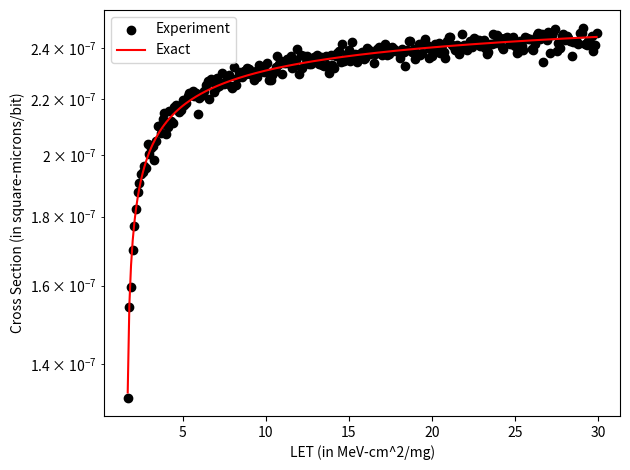
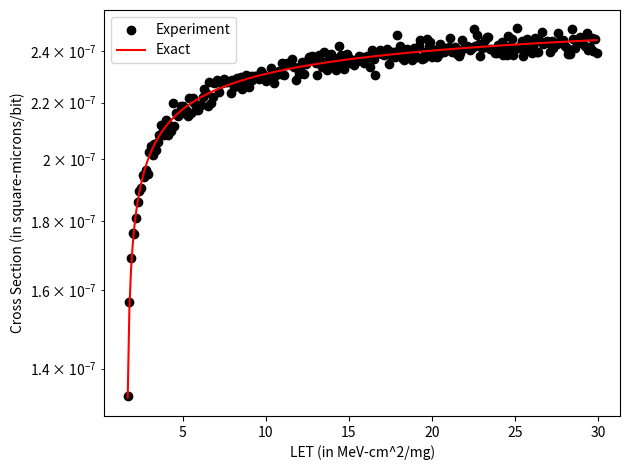

Write Python code to recreate these figures, in order.
import matplotlib.pyplot as plt
import numpy as np
import scipy.stats as stats

def weibull(x, A, B, W, S):
    return (A*(1 - np.exp(-1*((np.log(x) - B)/W)**S)))

vecWeibull = np.vectorize(weibull)

a = 5*(10**-7) #cm^2, limiting/plateau cross section
b = 0.5        #onset parameter
w = 30         #width parameter
s = 0.17       #dimensionless exponent

X = np.arange(0.1,30,.1)

YExac = vecWeibull(X,a,b,w,s)

Offset = 0.01

A = stats.norm.rvs(loc=a,scale=a*Offset, size = len(X))
B = stats.norm.rvs(loc=b,scale=b*Offset, size = len(X))
W = stats.norm.rvs(loc=w,scale=w*Offset, size = len(X))
S = stats.norm.rvs(loc=s,scale=s*Offset, size = len(X))

# plt.figure('A')
# plt.hist(A)
# plt.figure('B')
# plt.hist(B)
# plt.figure('W')
# plt.hist(W)
# plt.figure('S')
# plt.hist(S)


YExp = vecWeibull(X,A,B,W,S)

plt.figure('Weibull')
plt.yscale("log")
plt.scatter(X, YExp, color = 'black', label = 'Experiment')
plt.plot(X, YExac, color = 'red', label = 'Exact')
plt.legend()
plt.xlabel("LET (in MeV-cm^2/mg)")
plt.ylabel("Cross Section (in square-microns/bit)")
plt.tight_layout()
plt.savefig('GuassianAppledBefore.png')
plt.show()

# [redacted]
expY = []
for x in X:
    Y = vecWeibull(x,a,b,w,s)
    expY += [stats.norm.rvs(loc=Y,scale=0.25E-8, size = 1)]
plt.figure('Weibull2')
plt.yscale('log')
plt.scatter(X, expY, color = 'black', label = 'Experiment')
plt.plot(X, YExac, color = 'red', label = 'Exact')
plt.legend()
plt.xlabel("LET (in MeV-cm^2/mg)")
plt.ylabel("Cross Section (in square-microns/bit)")
plt.tight_layout()
plt.savefig('GuassianAppledAfter.png')
plt.show()
